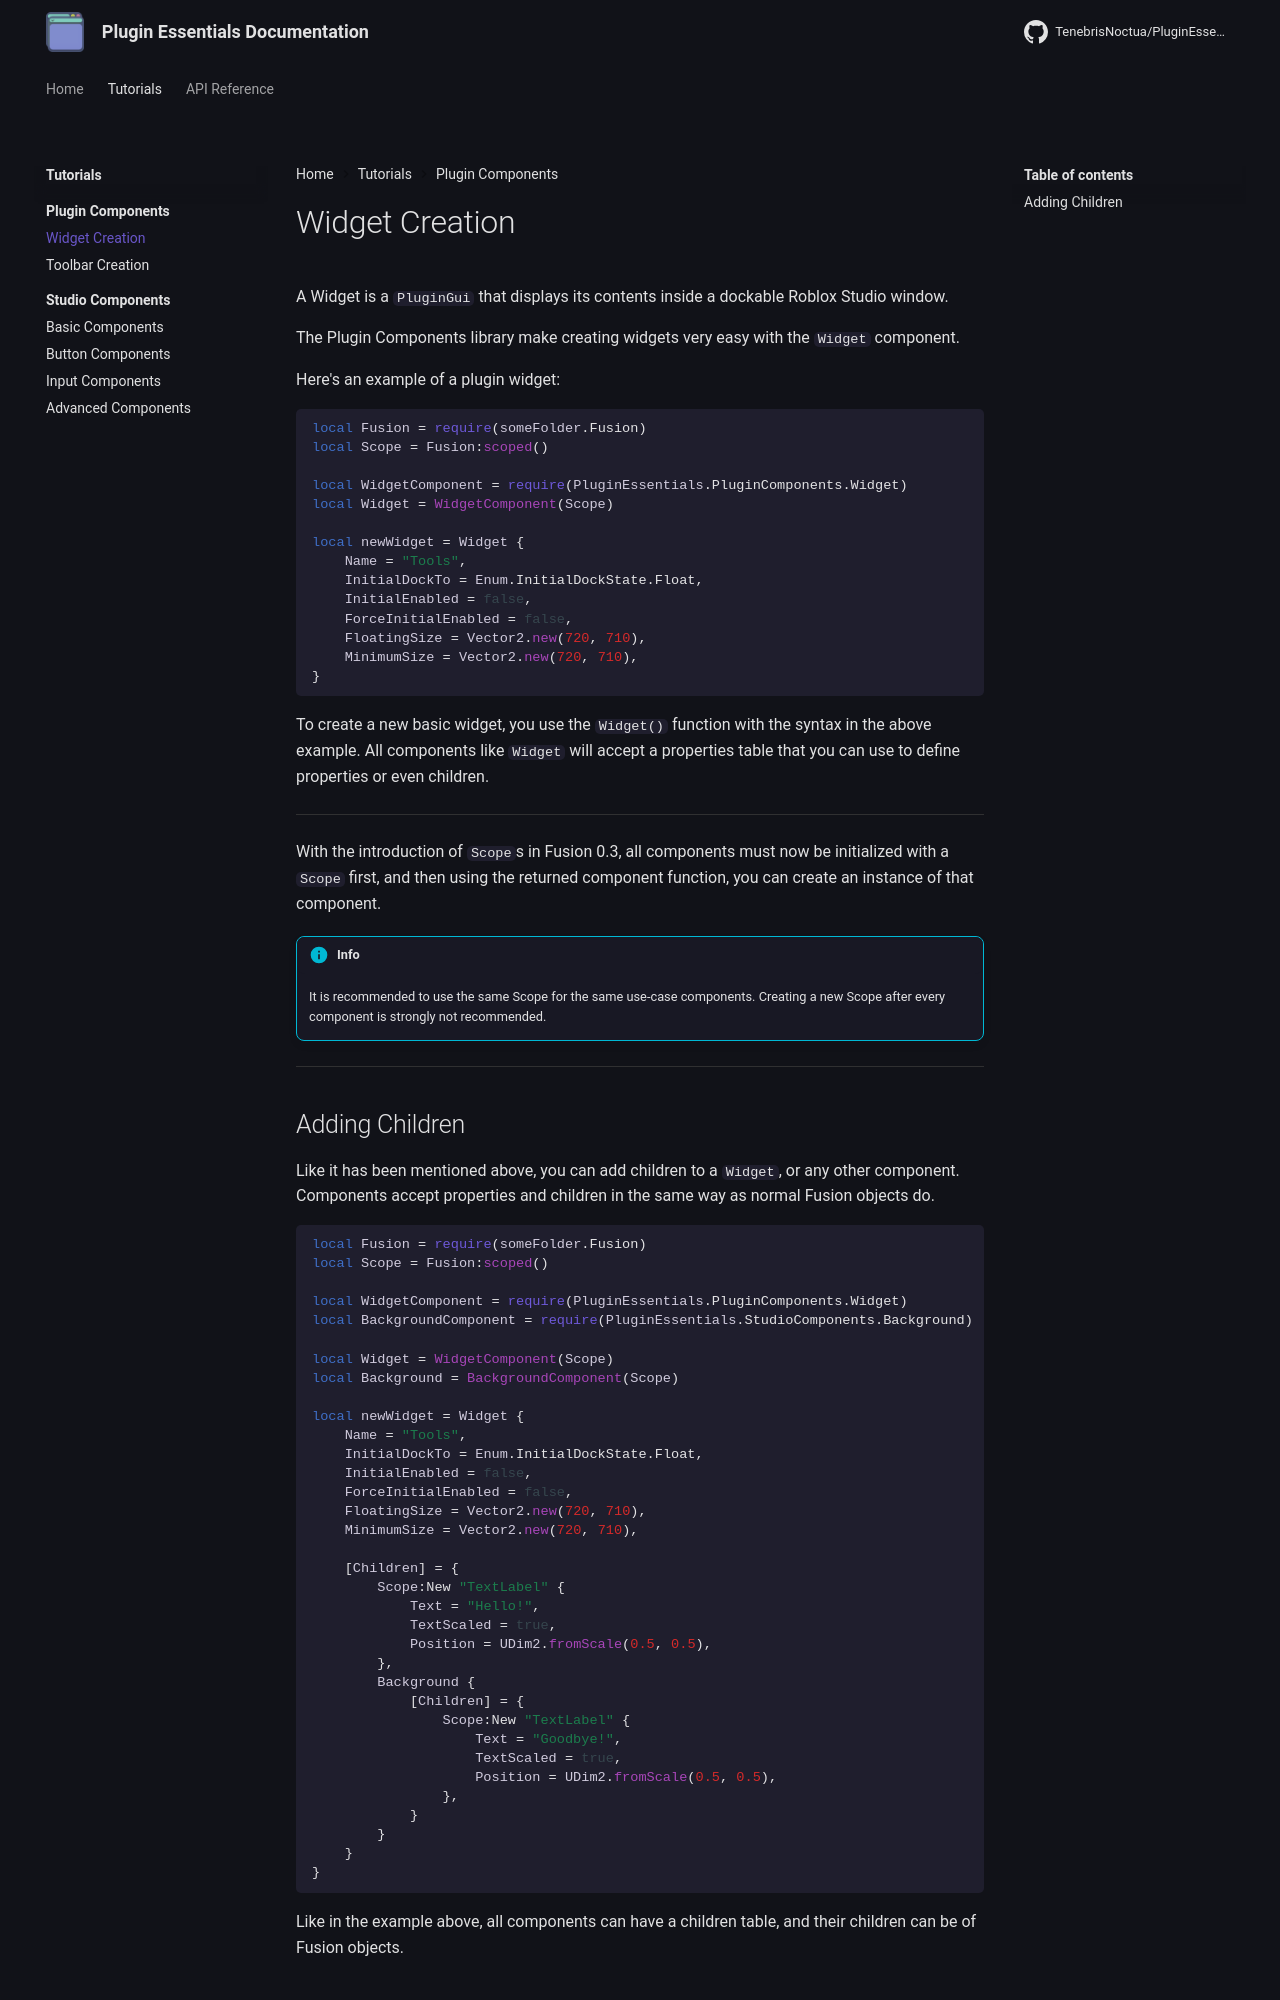

repository: TenebrisNoctua/PluginEssentials · page: tutorials/plugin-components/widgetCreation/index.html · generator: mkdocs

# Widget Creation

A Widget is a `PluginGui` that displays its contents inside a dockable Roblox Studio window.

The Plugin Components library make creating widgets very easy with the `Widget` component.

Here's an example of a plugin widget:

```lua
local Fusion = require(someFolder.Fusion)
local Scope = Fusion:scoped()

local WidgetComponent = require(PluginEssentials.PluginComponents.Widget)
local Widget = WidgetComponent(Scope)

local newWidget = Widget {
	Name = "Tools",
	InitialDockTo = Enum.InitialDockState.Float,
	InitialEnabled = false,
	ForceInitialEnabled = false,
	FloatingSize = Vector2.new(720, 710),
	MinimumSize = Vector2.new(720, 710),
}
```

To create a new basic widget, you use the `Widget()` function with the syntax in the above example. All components like `Widget` will accept a properties table that you can use to define properties or even children.

-----

With the introduction of `Scope`s in Fusion 0.3, all components must now be initialized with a `Scope` first, and then using the returned component function, you can create an instance of that component.

!!! info
    It is recommended to use the same Scope for the same use-case components. Creating a new Scope after every component is strongly not recommended.

-----
